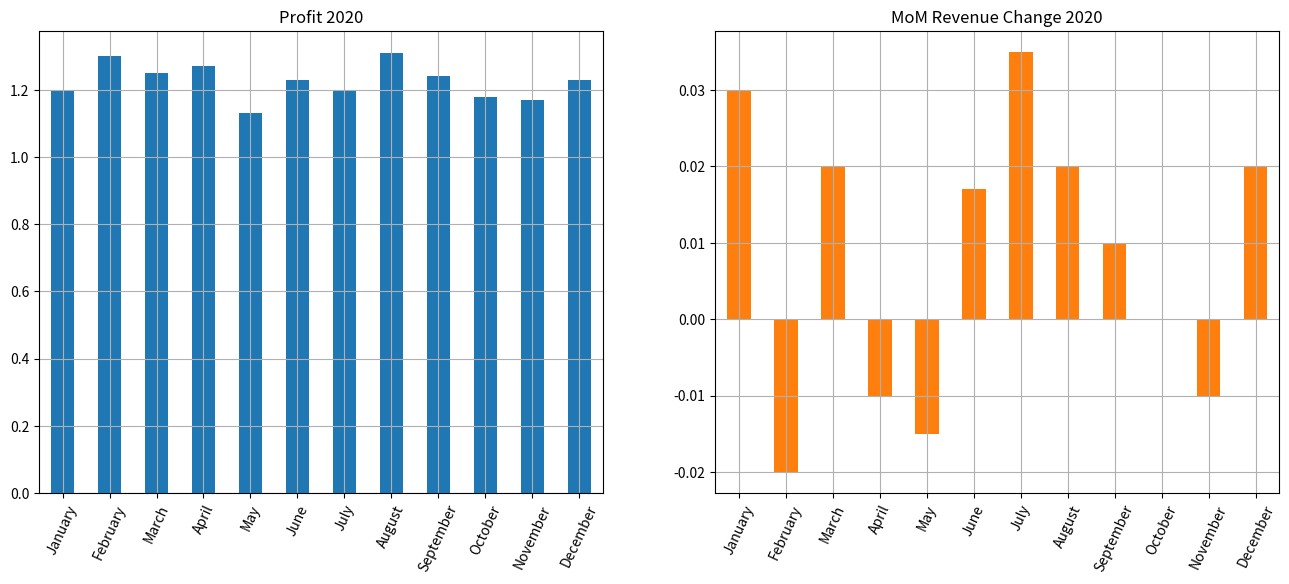

This chart was generated by the following Python code:
"""Errors."""

# # Ошибки в данных

# +
import numpy as np
import pandas as pd
import matplotlib.pyplot as plt
import seaborn as sns

# fmt: off
# isort: skip_file        
# pyupgrade: disable      
# pylint: skip-file       
# flake8: noqa           
# mypy: ignore-errors     
# codespell:disable
# -

# ## Подготовка данных

# +
# создадим датафрейм из словаря
financials = pd.DataFrame({'month' :   ['01/01/2019', '01/02/2019', '01/03/2019', '01/03/2019', '01/04/2019', '01/05/2019', '01/06/2019', '01/07/2019', '01/08/2019', '01/09/2019', '01/10/2019', '01/11/2019', '01/12/2019', '01/12/2019'],
                           'profit' :  ['1.20$', '1.30$', '1.25$', '1.25$', '1.27$', '1.13$', '1.23$', '1.20$', '1.31$', '1.24$', '1.18$', '1.17$', '1.23$', '1.23$'],
                           'MoM' :     [0.03, -0.02, 0.01, 0.02, -0.01, -0.015, 0.017, 0.035, 0.02, 0.01, 0.00, -0.01, 2.00, 2.00],
                           'high' :    ['Dubai', 'Paris', 'singapour', 'singapour', 'moscow', 'Paris', 'Madrid', 'moscow', 'london', 'london', 'Moscow', 'Rome', 'madrid', 'madrid']
                           })

financials
# -

# вначале получим общее представление о данных
financials.info()

# ## Дубликаты

# ### Поиск дубликатов

# keep = 'first' (параметр по умолчанию)
# помечает как дубликат (True) ВТОРОЕ повторяющееся значение
financials.duplicated(keep = 'first')

# keep = 'last' соответственно считает дубликатом ПЕРВОЕ повторяющееся значение
financials.duplicated(keep = 'last')

# результат метода .duplicated() можно использовать как фильтр
financials[financials.duplicated(keep = 'last')]

# если смотреть по месяцам, у нас два дубликата, а не один
# с помощью параметра subset мы ищем дубликаты по конкретным столбцам
financials.duplicated(subset = ['month'])

# и если смотреть по месяцм, дубликатов не один, а два
financials.duplicated(subset = ['month']).sum()

# создадим новый фильтр и выведем дубликаты по месяцам
financials[financials.duplicated(subset = ['month'], keep = 'last')]

# аналогично мы можем посмотреть на неповторяющиеся значения
( ~ financials.duplicated(subset = ['month'])).sum()

# этот логический массив можно также использовать как фильтр
financials[ ~ financials.duplicated(subset = ['month'], keep = 'last')]

# ### Удаление дубликатов

# метод .drop_duplicates() удаляет дубликаты и
# по сути принимает те же параметры, что и .duplicated()
financials.drop_duplicates(keep = 'last',
                           subset = ['month'],
                           ignore_index = True,
                           inplace = True)
financials

# ## Неверные значения

# Доли процента и проценты

# рассчитаем среднемесячное изменение прибыли
financials.MoM.mean()

# заменим 2% на 0.02
financials.iloc[11, 2] = 0.02

# вновь рассчитаем средний показатель
financials.MoM.mean()

# ## Форматирование значений

# Тип str вместо float

# попробуем сложить данные о прибыли
financials.profit.sum()

# +
# вначале удалим знак доллара с помощью метода .strip()
financials['profit'] = financials['profit'].str.strip('$')

# затем воспользуемся знакомым нам методом .astype()
financials['profit'] = financials['profit'].astype('float')


# -

# отступление про ключевое слово assert
# напишем простейшую функцию деления одного числа на другое
def division(a, b):
  """Return division of 2 numbers."""
  # если делитель равен нулю, Питон выдаст ошибку (текст ошибки указывать не обязательно)
  assert b != 0, 'На ноль делить нельзя'
  return round(a / b, 2)


# +
# попробуем разделить 5 на 0
# division(5, 0)
# -

# проверим, получилось ли изменить тип данных
assert financials.profit.dtype == float

# теперь снова рассчитаем прибыль за год
financials.profit.sum()

# Названия городов с заглавной буквы

# пусть названия всех городов начинаются с заглавной буквы
# для этого подойдет метод .title()
financials['high'] = financials['high'].str.title()
financials

# ## Дата и время

# преобразуем столбец month в тип datetime, вручную указав исходный формат даты
financials['date1'] = pd.to_datetime(financials['month'], format = '%d/%m/%Y')
financials

# теперь давайте попросим Питон самостоятельно определить формат даты
# для этого используем pd.to_datetime() без дополнительных параметров
financials['date2'] = pd.to_datetime(financials['month'])
financials

# исправить неточность с месяцем можно с помощью параметра dayfirst = True
financials['date3'] = pd.to_datetime(financials['month'],
                                     dayfirst = True)
financials

# убедимся, что столбцы с датами имеют тип данных datetime
financials.dtypes

# удалим ненужные столбцы
# кроме того, всегда удобно, если дата представляет собой индекс
financials.set_index('date3', drop = True, inplace = True) # drop = True удаляет столбец date3
financials.drop(labels = ['month', 'date1', 'date2'], axis = 1, inplace = True)
financials.index.rename('month', inplace = True)
financials

# +
# создадим последовательность из 12 месяцев,
# передав начальный период (start), общее количество периодов (periods)
# и день начала каждого периода (MS, т.е. month start)
range = pd.date_range(start = '1/1/2020', periods = 12, freq = 'MS')

# сделаем эту последовательность индексом датафрейма
financials.index = range
financials
# -

# напоминаю, что для datetime конечная дата входит в срез
financials['2020-01': '2020-06']

# изменим формат индекса для создания визуализации
# будем выводить только месяцы (%B), так как все показатели у нас за 2020 год
financials.index = financials.index.strftime('%B')
financials

# построим графики для размера прибыли и изменения выручки за месяц
financials[['profit', 'MoM']].plot(subplots = True,       # обозначим, что хотим несколько подграфиков
                                   layout = (1,2),        # зададим сетку
                                   kind = 'bar',          # укажем тип диаграммы
                                   rot = 65,              # повернем деления шкалы оси x
                                   grid = True,           # добавим сетку
                                   figsize = (16, 6),     # укажем размер figure
                                   legend = False,        # уберем легенду
                                   title = ['Profit 2020', 'MoM Revenue Change 2020']); # добавим заголовки
